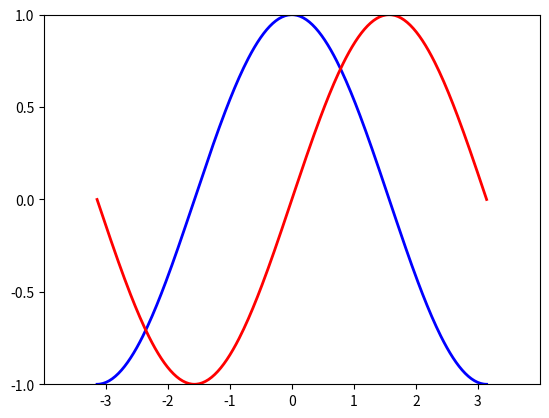

Here is the Python script that generated this plot:
"""
Current limits of the figure are a bit too tight and we want to
make some space in order to clearly see all data points.
:lesson goal file: goal03.py
"""

# Imports
import numpy as np
import matplotlib.pyplot as plt

x = np.linspace(-np.pi, np.pi, 256, endpoint=True)
c, s = np.cos(x), np.sin(x)

# Plot cosine using blue color with a continuous line of width 2 (pixels)
plt.plot(x, c, color="blue", linewidth=2.0, linestyle="-")

# Plot sine using red color with a continuous line of width 2 (pixels)
plt.plot(x, s, color="red", linewidth=2.0, linestyle="-")

# Set x limits
plt.xlim(-4, 4)  # Hint: add a 10% border.

# Set x ticks
plt.xticks(np.linspace(-3, 3, 7, endpoint=True))

# Set y limits
plt.ylim(-1, 1)  # Hint: add a 10% border.

# Set y ticks
plt.yticks(np.linspace(-1, 1, 5, endpoint=True))

# Show result on screen
plt.show()
